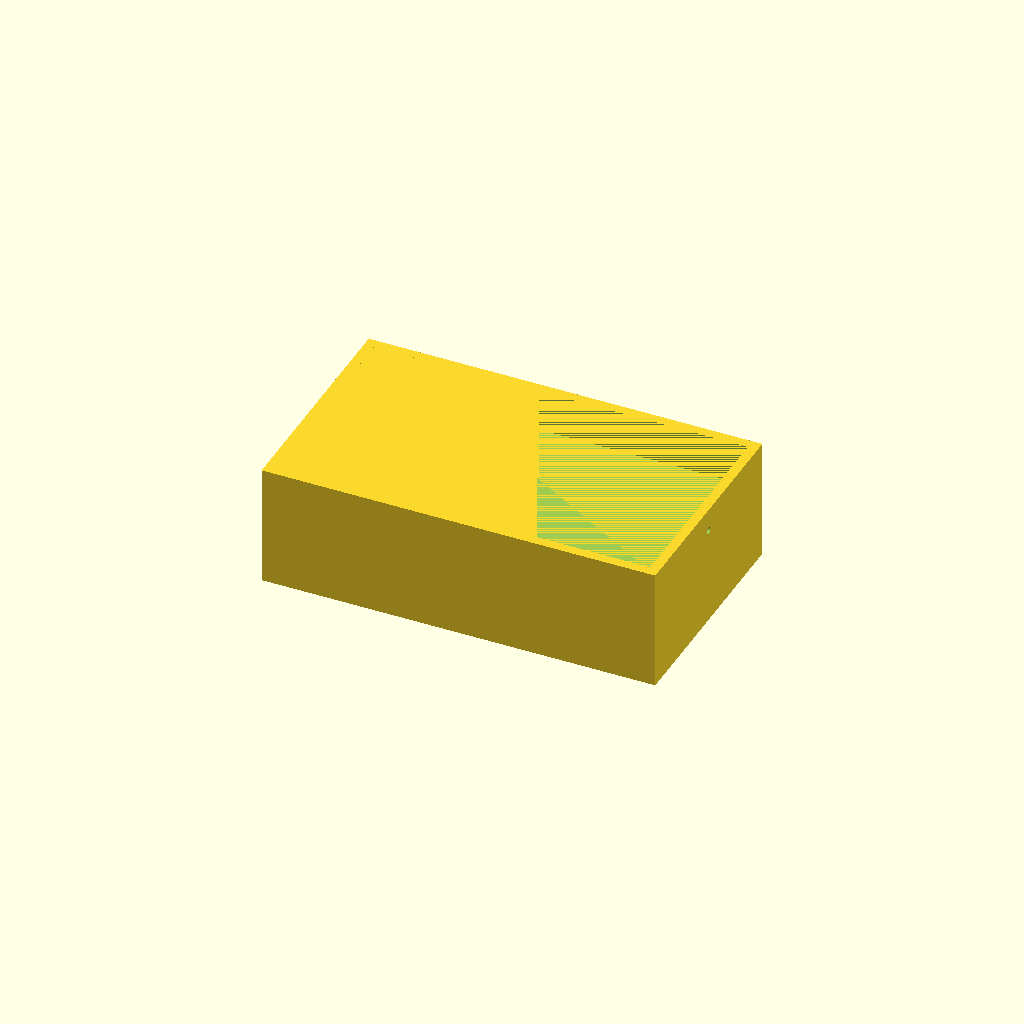
Cell 1: rendered with the file's own defaults.
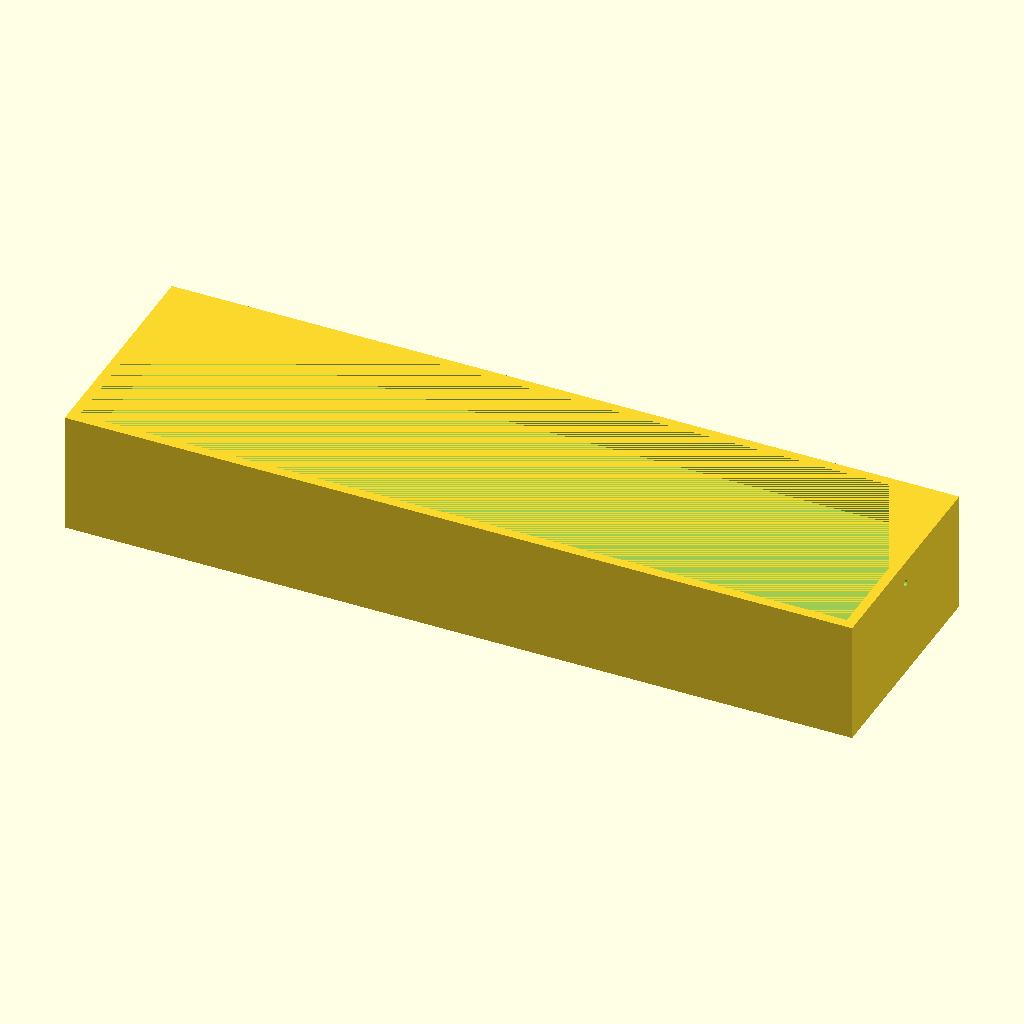
Cell 2 — tank_x set to 240, the other parameters unchanged.
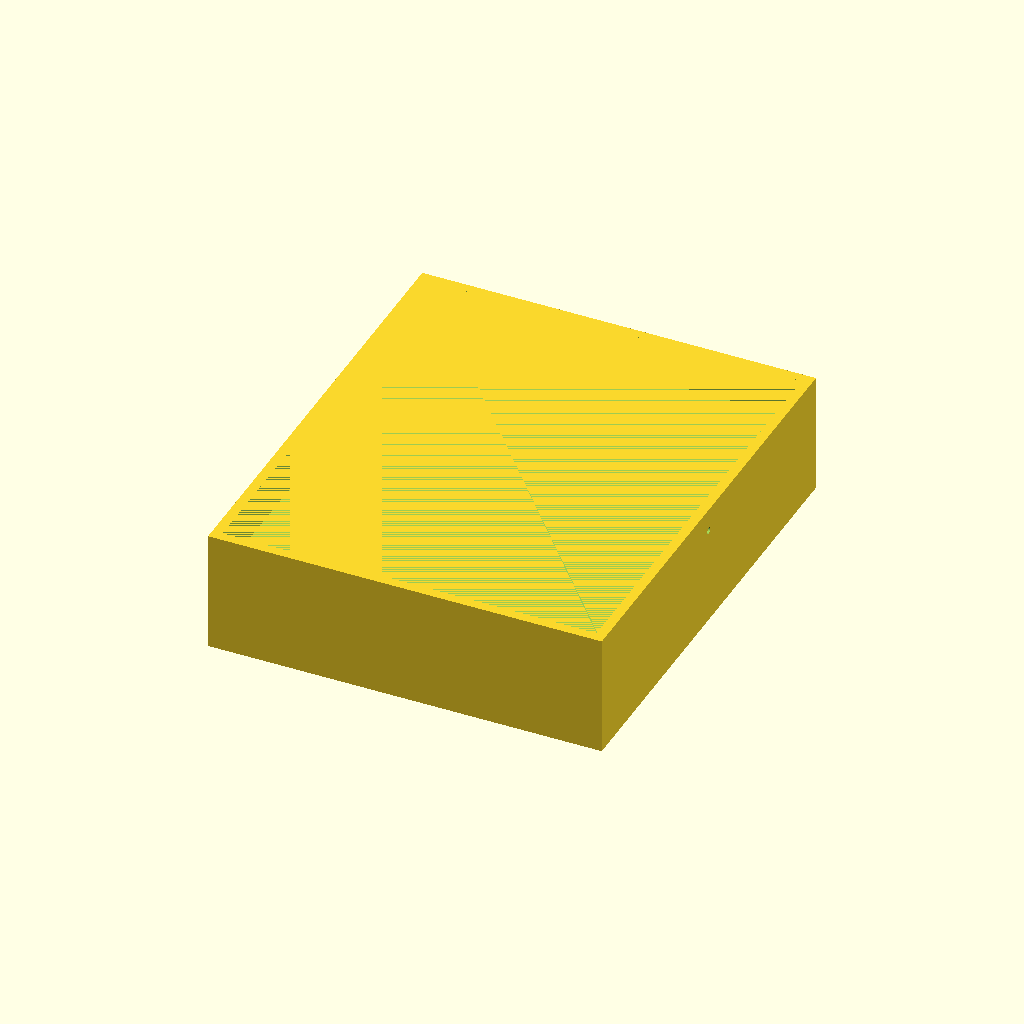
Cell 3 — tank_y set to 140, the other parameters unchanged.
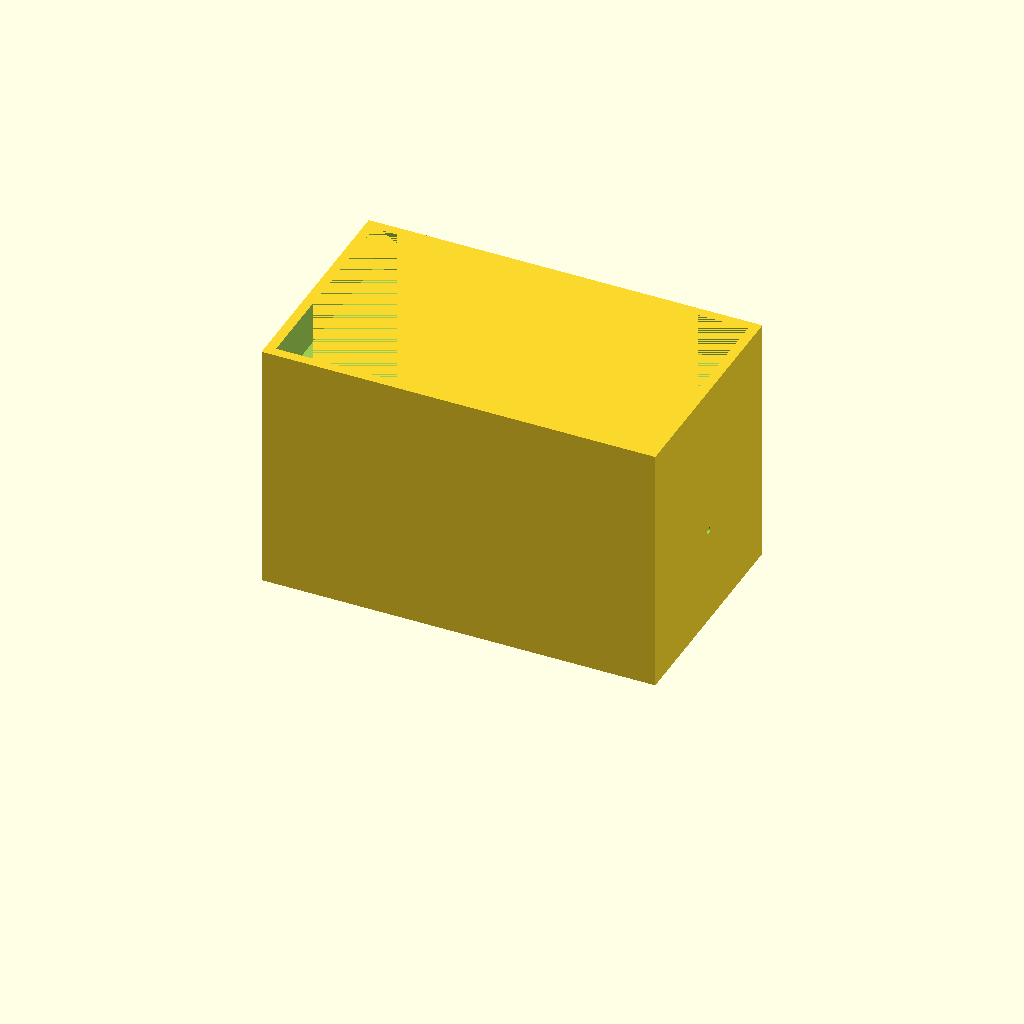
Cell 4: the same model with tank_z = 80.
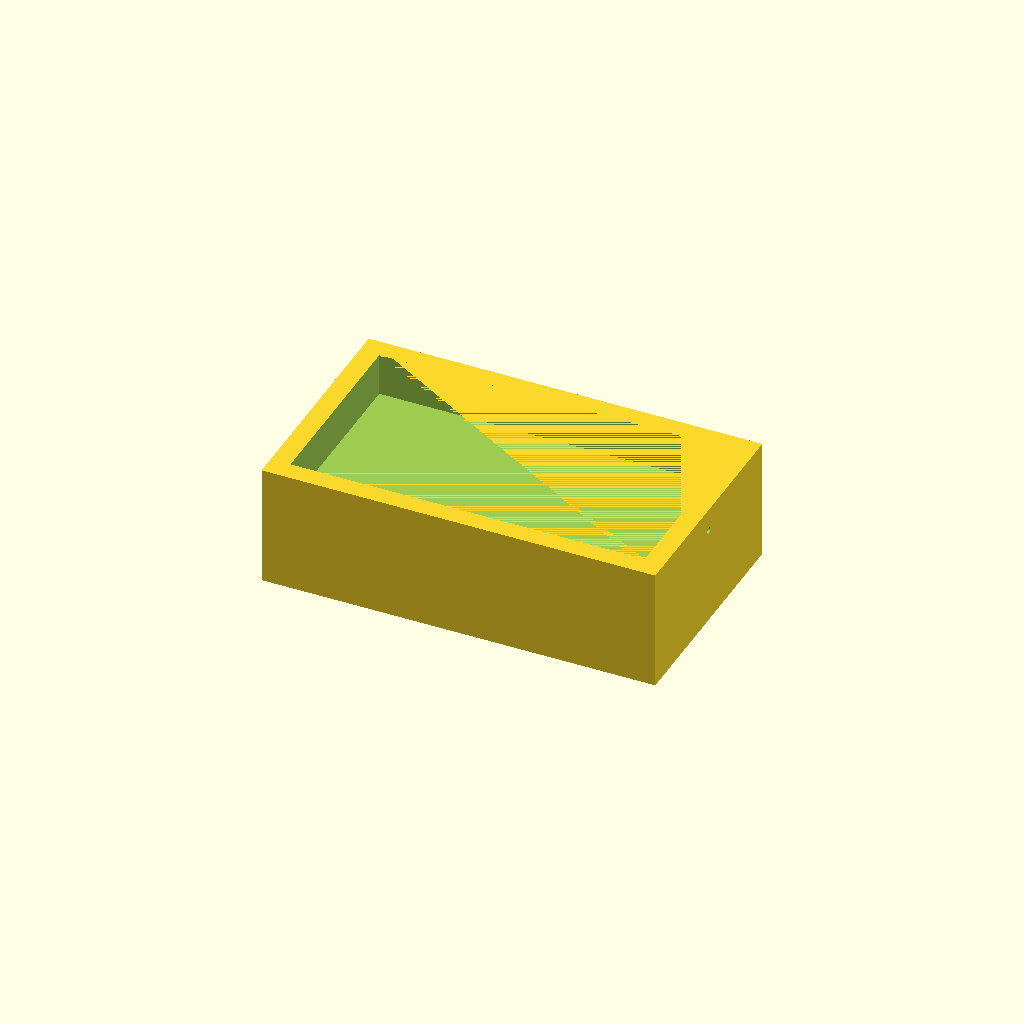
Cell 5: the same model with wall = 6.
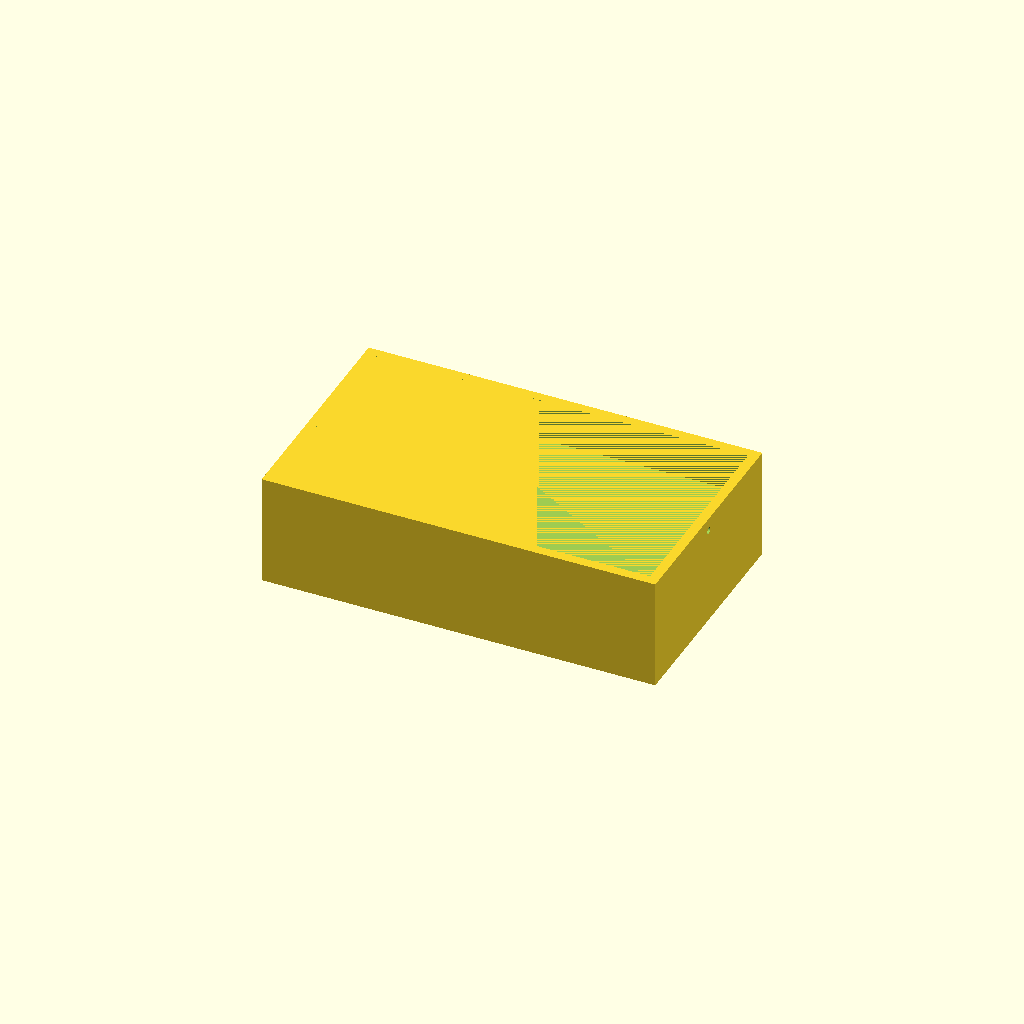
Cell 6 — floor set to 6, the other parameters unchanged.
All cells are drawn from one camera (rotation 55°, 0°, 25°, orthographic, colour scheme Cornfield), so only the parameter changes between them.
Source of the model, bench/results/gpu-v6-g7/code/scadcoder-v6/mini_gel_tank_s5_a0.scad:
// Mini horizontal gel-electrophoresis buffer tank
// Print orientation: open top facing up (+Z), resting on XY plane at z = 0

// ---------------- Parameters ----------------
tank_x      = 120;   // outer length in X (mm)
tank_y      = 70;    // outer width in Y (mm)
tank_z      = 40;    // outer height in Z (mm)
wall        = 3;     // wall thickness (mm)
floor       = 3;     // floor thickness (mm)

platform_x  = 60;    // platform length in X (mm), centred
platform_z  = 13;    // platform top height above inner floor (mm) -> z = 13

hole_d      = 2;     // electrode hole diameter (mm)
hole_y      = 0;     // hole centre Y (mm)
hole_z      = 30;    // hole centre Z (mm)

eps         = 0.5;   // cutter overshoot past faces (mm)
$fn         = 96;    // curve resolution

// ---------------- Derived ----------------
inner_x = tank_x - 2 * wall;   // 114
inner_y = tank_y - 2 * wall;   // 64
inner_z = tank_z - floor;      // 37

// ---------------- Model ----------------
difference() {
    // Tank body (open top)
    translate([-tank_x / 2, -tank_y / 2, 0])
        cube([tank_x, tank_y, tank_z - floor]);

    // Raised gel-tray platform, full inner width, centred in X
    translate([-inner_x / 2, -inner_y / 2, inner_z - platform_z])
        cube([inner_x, inner_y, platform_z]);

    // Horizontal electrode holes through each end wall along X
    for (sx = [-1, 1])
        translate([sx * (inner_x / 2 - eps), hole_y, hole_z])
            rotate([0, 90, 0])
                cylinder(d = hole_d, h = tank_x + 2 * eps);
}
Parameter table extracted from the source (name, type, default, range or options):
tank_x: number, default 120
tank_y: number, default 70
tank_z: number, default 40
wall: number, default 3
floor: number, default 3
platform_x: number, default 60
platform_z: number, default 13
hole_d: number, default 2
hole_y: number, default 0
hole_z: number, default 30
eps: number, default 0.5
